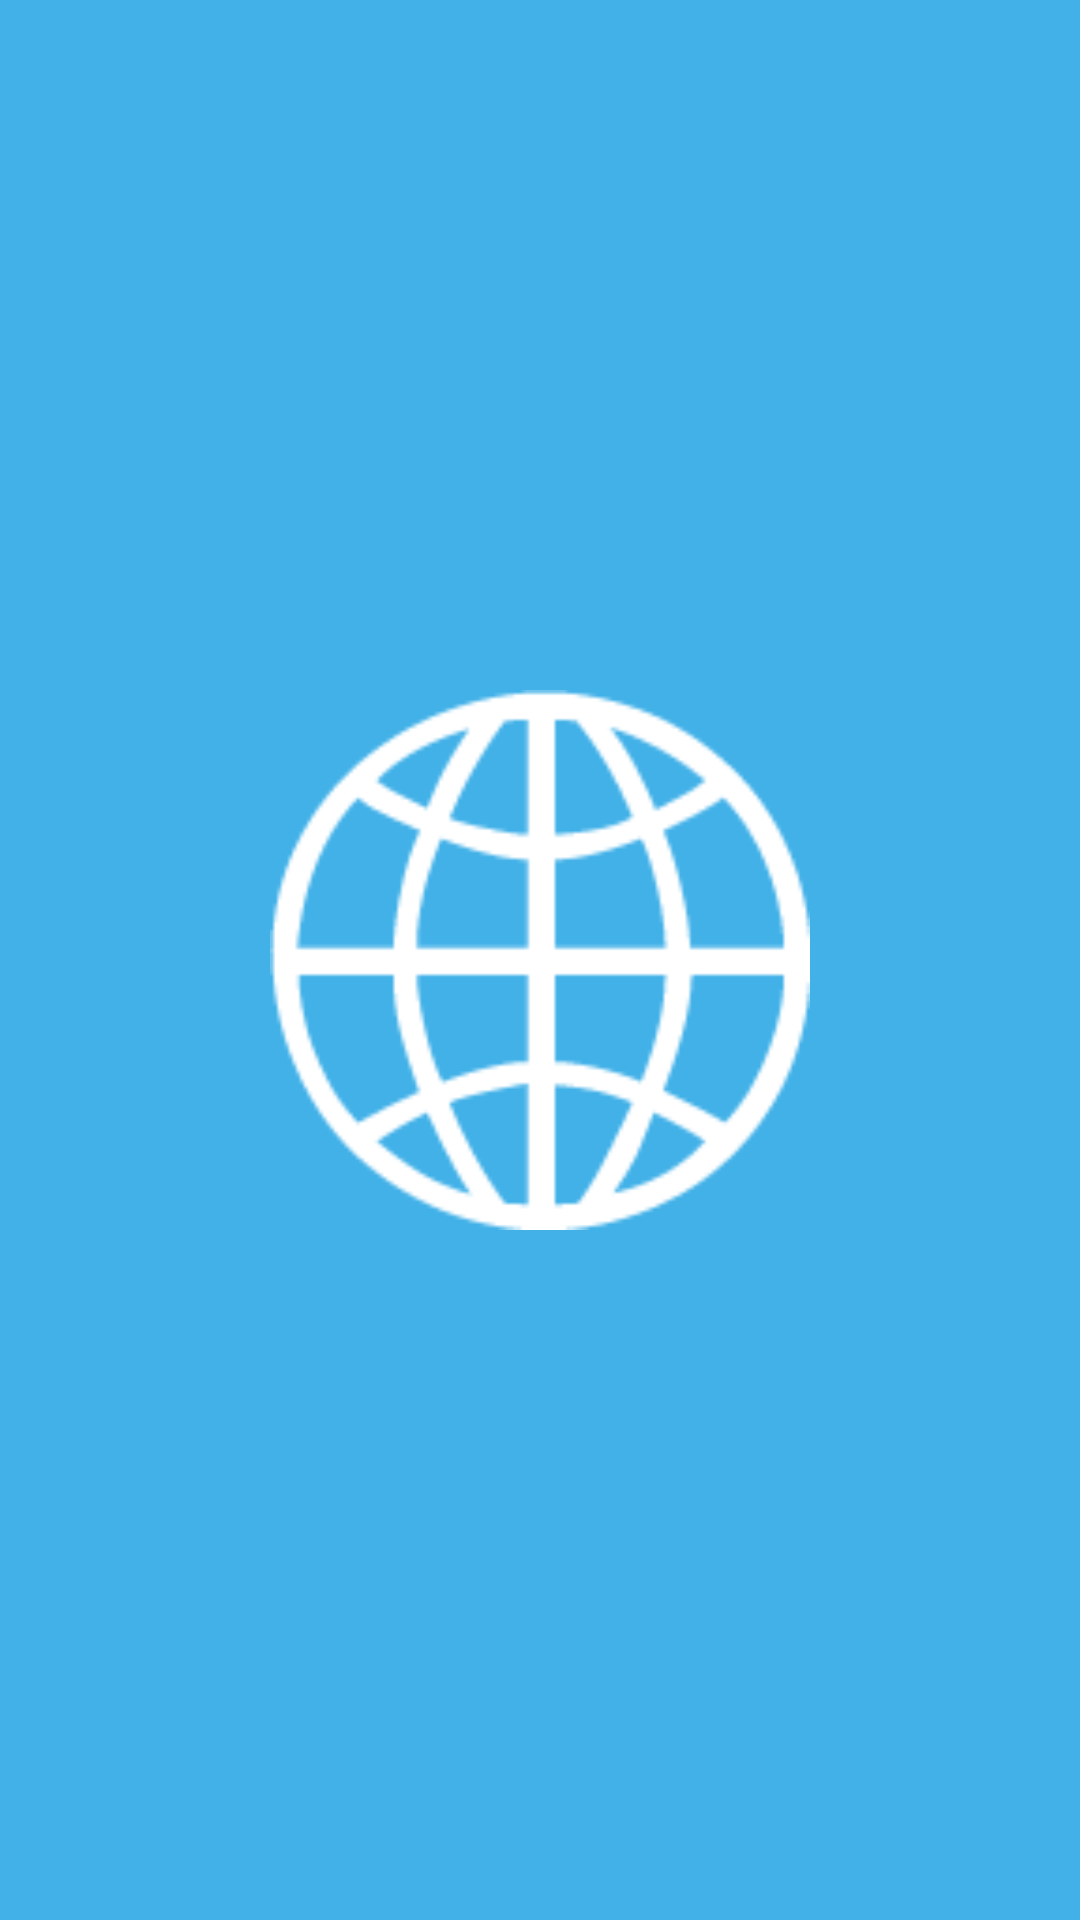

Here is an Android app screen rendered from its layout file. Give the layout XML and the strings, colors and styles it references.
<!-- AndroidManifest.xml: application theme MyAppTheme -->
<!-- res/layout/activity_splash.xml -->
<?xml version="1.0" encoding="utf-8"?>

<RelativeLayout xmlns:android="http://schemas.android.com/apk/res/android"
    xmlns:tools="http://schemas.android.com/tools"
    android:layout_width="match_parent"
    android:layout_height="match_parent"
    android:background="@color/light_blue"
    tools:context=".activities.SplashScreenActivity">

    <ImageView
        android:id="@+id/imgLogo"
        android:layout_width="match_parent"
        android:layout_height="match_parent"
        android:layout_centerInParent="true"
        android:contentDescription="@null"
        android:padding="90dp"
        android:src="@drawable/globe" />

</RelativeLayout>
<!-- resources referenced by this layout -->
<resources>
  <color name="light_blue">#42b1e8</color>
  <!-- drawable globe: png bitmap (drawable, 3496 bytes) -->
  <style name="MyAppTheme" parent="Theme.AppCompat.Light.NoActionBar">
          
          <item name="colorPrimary">@color/light_blue</item>
          <item name="colorPrimaryDark">@android:color/holo_blue_dark</item>
      </style>
</resources>
